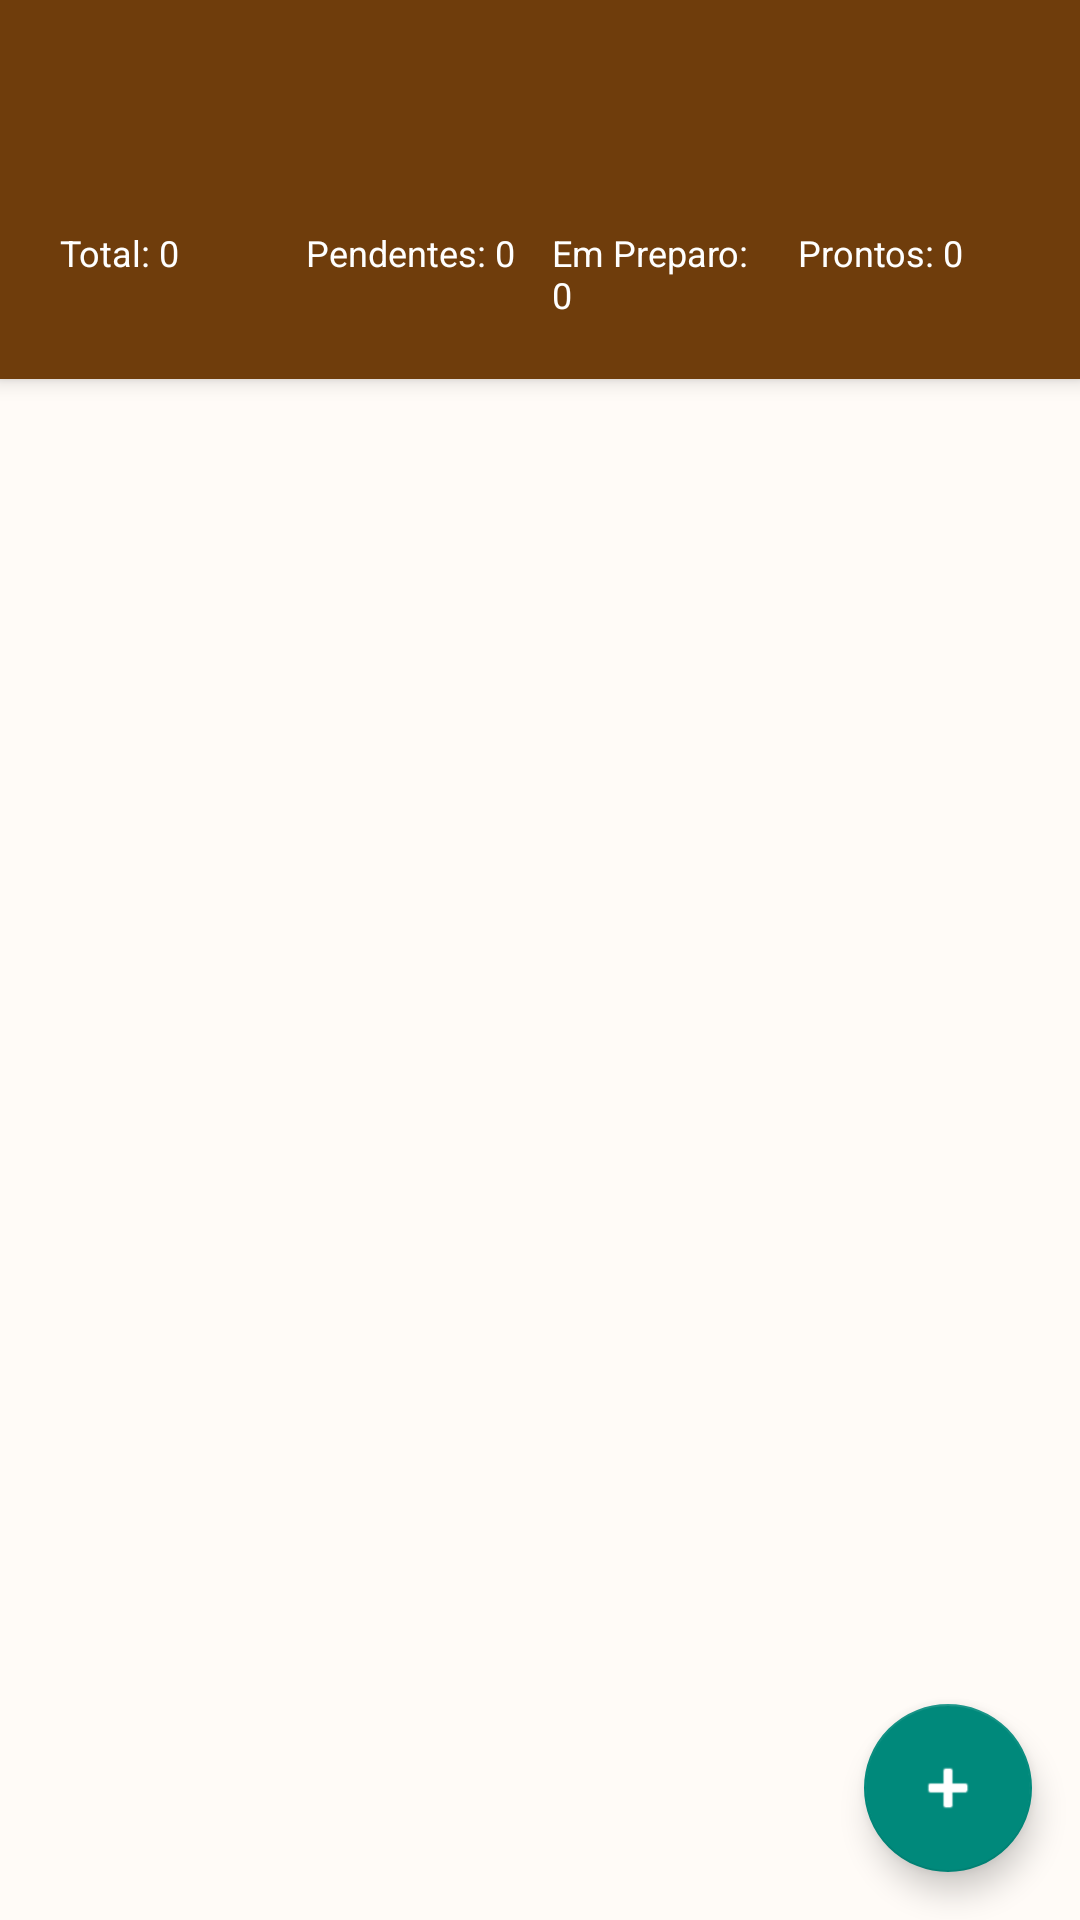

Reconstruct the res/layout file that produces this screen, plus the resources it refers to.
<!-- AndroidManifest.xml: application theme Theme.LanchoneteApp -->
<!-- res/layout/activity_pedidos.xml -->
<?xml version="1.0" encoding="utf-8"?>
<androidx.coordinatorlayout.widget.CoordinatorLayout
    xmlns:android="http://schemas.android.com/apk/res/android"
    xmlns:app="http://schemas.android.com/apk/res-auto"
    xmlns:tools="http://schemas.android.com/tools"
    android:layout_width="match_parent"
    android:layout_height="match_parent"
    tools:context=".PedidosActivity">

    <com.google.android.material.appbar.AppBarLayout
        android:layout_width="match_parent"
        android:layout_height="wrap_content"
        android:theme="@style/Theme.LanchoneteApp.AppBarOverlay">

        <androidx.appcompat.widget.Toolbar
            android:id="@+id/toolbar"
            android:layout_width="match_parent"
            android:layout_height="?attr/actionBarSize"
            android:background="?attr/colorPrimary"
            app:popupTheme="@style/Theme.LanchoneteApp.PopupOverlay" />

        <LinearLayout
            android:layout_width="match_parent"
            android:layout_height="wrap_content"
            android:orientation="vertical"
            android:padding="16dp"
            android:background="?attr/colorPrimary">

            <LinearLayout
                android:layout_width="match_parent"
                android:layout_height="wrap_content"
                android:orientation="horizontal">

                <TextView
                    android:id="@+id/textTotalPedidos"
                    android:layout_width="0dp"
                    android:layout_height="wrap_content"
                    android:layout_weight="1"
                    android:text="Total: 0"
                    android:textColor="@android:color/white"
                    android:textSize="12sp"
                    android:padding="4dp" />

                <TextView
                    android:id="@+id/textPendentes"
                    android:layout_width="0dp"
                    android:layout_height="wrap_content"
                    android:layout_weight="1"
                    android:text="Pendentes: 0"
                    android:textColor="@android:color/white"
                    android:textSize="12sp"
                    android:padding="4dp" />

                <TextView
                    android:id="@+id/textEmPreparo"
                    android:layout_width="0dp"
                    android:layout_height="wrap_content"
                    android:layout_weight="1"
                    android:text="Em Preparo: 0"
                    android:textColor="@android:color/white"
                    android:textSize="12sp"
                    android:padding="4dp" />

                <TextView
                    android:id="@+id/textProntos"
                    android:layout_width="0dp"
                    android:layout_height="wrap_content"
                    android:layout_weight="1"
                    android:text="Prontos: 0"
                    android:textColor="@android:color/white"
                    android:textSize="12sp"
                    android:padding="4dp" />

            </LinearLayout>

        </LinearLayout>

    </com.google.android.material.appbar.AppBarLayout>

    <androidx.core.widget.NestedScrollView
        android:layout_width="match_parent"
        android:layout_height="match_parent"
        app:layout_behavior="@string/appbar_scrolling_view_behavior">

        <androidx.recyclerview.widget.RecyclerView
            android:id="@+id/recyclerView"
            android:layout_width="match_parent"
            android:layout_height="wrap_content"
            android:padding="8dp" />

    </androidx.core.widget.NestedScrollView>

    <TextView
        android:id="@+id/textViewEmpty"
        android:layout_width="wrap_content"
        android:layout_height="wrap_content"
        android:text="Nenhum pedido encontrado"
        android:textSize="18sp"
        android:visibility="gone"
        android:layout_gravity="center" />

    <ProgressBar
        android:id="@+id/progressBar"
        android:layout_width="wrap_content"
        android:layout_height="wrap_content"
        android:layout_gravity="center"
        android:visibility="gone" />

    <com.google.android.material.floatingactionbutton.FloatingActionButton
        android:id="@+id/fabNovoPedido"
        android:layout_width="wrap_content"
        android:layout_height="wrap_content"
        android:layout_gravity="bottom|end"
        android:layout_margin="16dp"
        android:src="@android:drawable/ic_input_add"
        app:tint="@android:color/white" />

</androidx.coordinatorlayout.widget.CoordinatorLayout>
<!-- resources referenced by this layout -->
<resources>
  <style name="Theme.LanchoneteApp.AppBarOverlay" parent="ThemeOverlay.AppCompat.Dark.ActionBar">
          <item name="android:colorBackground">@color/primary</item>
      </style>
  <style name="Theme.LanchoneteApp.PopupOverlay" parent="ThemeOverlay.AppCompat.Light">
          <item name="android:colorBackground">@color/white</item>
      </style>
  <style name="Theme.LanchoneteApp" parent="Theme.MaterialComponents.Light.NoActionBar">
          
          <item name="colorPrimary">@color/primary</item>
          <item name="colorPrimaryVariant">@color/primary_dark</item>
          <item name="colorOnPrimary">@color/white</item>
          
          
          <item name="colorSecondary">@color/secondary</item>
          <item name="colorSecondaryVariant">@color/secondary_dark</item>
          <item name="colorOnSecondary">@color/white</item>
          
          
          <item name="android:colorBackground">@color/background</item>
          <item name="colorSurface">@color/surface</item>
          <item name="colorOnSurface">@color/text_primary</item>
          
          
          <item name="colorError">@color/error</item>
          <item name="colorOnError">@color/white</item>
          
          
          <item name="android:statusBarColor">@color/primary</item>
          <item name="android:windowLightStatusBar">false</item>
          
          
          <item name="android:textColorPrimary">@color/text_primary</item>
          <item name="android:textColorSecondary">@color/text_secondary</item>
          <item name="android:textColorHint">@color/text_hint</item>
          
          
          <item name="buttonStyle">@style/Widget.MaterialButton</item>
          <item name="textInputStyle">@style/Widget.MaterialTextInput</item>
      </style>
  <color name="primary">#FF6F3D0C</color>
  <color name="white">#FFFFFFFF</color>
  <color name="primary_dark">#FF4A2511</color>
  <color name="secondary">#FF00897B</color>
  <color name="secondary_dark">#FF00695C</color>
  <color name="background">#FFFBF7</color>
  <color name="surface">#FFFBF7</color>
  <color name="text_primary">#FF1C1B1F</color>
  <color name="error">#FFD32F2F</color>
  <color name="text_secondary">#FF49454E</color>
  <color name="text_hint">#FF79747E</color>
  <style name="Widget.MaterialButton" parent="Widget.AppCompat.Button.Colored">
          <item name="android:textColor">@color/white</item>
          <item name="android:padding">12dp</item>
          <item name="android:textSize">16sp</item>
          <item name="android:textStyle">bold</item>
          <item name="android:backgroundTint">@color/primary</item>
      </style>
  <style name="Widget.MaterialTextInput" parent="Widget.AppCompat.EditText">
          <item name="android:textColorHint">@color/text_hint</item>
          <item name="android:padding">12dp</item>
      </style>
</resources>
